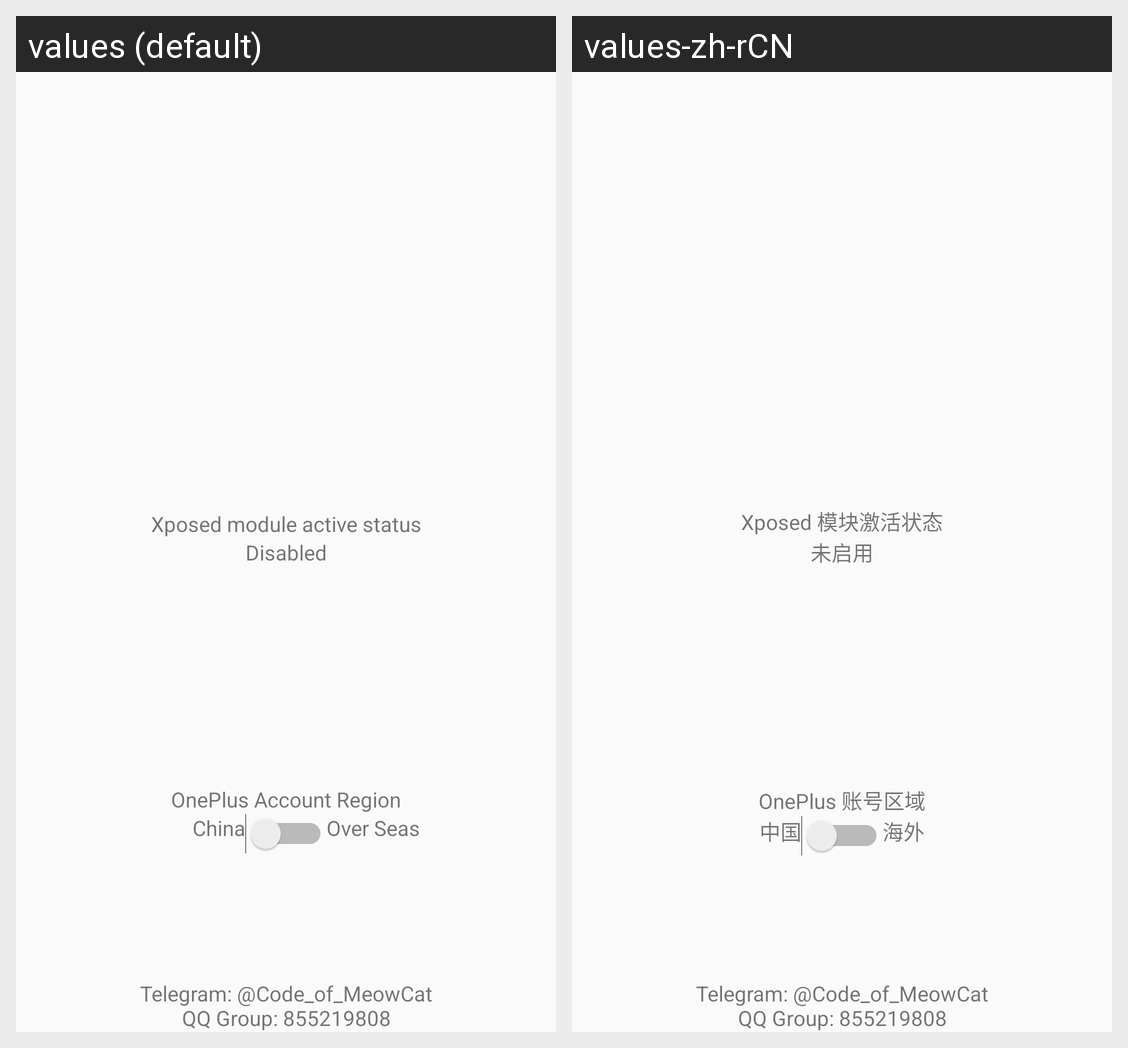

Strings drawn on this Android screen and how each of the app's shown locales translates them:
Android screen res/layout/content_main.xml rendered under 2 locales, left to right: values (default), values-zh-rCN. Device: Nexus 5 (rendered at 1080×1920; each locale shown at half size, 540×960, under a caption strip naming it); theme AppTheme.
Strings drawn on this screen, with the default value and each locale's value (text and hints the layout hard-codes, and strings that could not be matched under every locale, appear in the picture but are not listed):

xposed_status
  values: Xposed module active status
  values-zh-rCN: Xposed 模块激活状态

xposed_disabled
  values: Disabled
  values-zh-rCN: 未启用

account_location
  values: OnePlus Account Region
  values-zh-rCN: OnePlus 账号区域

account_force_china
  values: China
  values-zh-rCN: 中国

account_force_oversea
  values: Over Seas
  values-zh-rCN: 海外

community
  values: Telegram: @Code_of_MeowCat
      QQ Group: 855219808
  values-zh-rCN: Telegram: @Code_of_MeowCat
      QQ Group: 855219808  [not translated; the default value is used]
